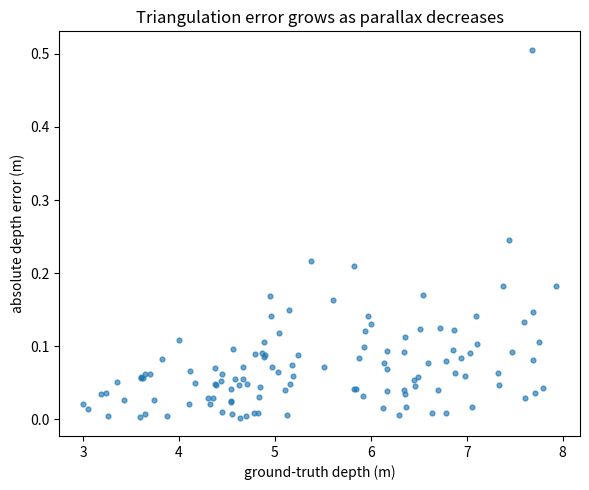

Python code for this plot:
#!/usr/bin/env python3
"""Synthetic calibrated two-view geometry: epipolar residual and triangulation.
Run: python 02_multiview_geometry.py
Dependencies: numpy, matplotlib
"""
import numpy as np
import matplotlib
matplotlib.use("Agg")
import matplotlib.pyplot as plt

def skew(t):
    x, y, z = t
    return np.array([[0, -z, y], [z, 0, -x], [-y, x, 0]], dtype=float)

def project(P, X):
    Xh = np.c_[X, np.ones(len(X))]
    q = (P @ Xh.T).T
    return q[:, :2] / q[:, 2:3]

def triangulate_dlt(P1, P2, x1, x2):
    points = []
    for a, b in zip(x1, x2):
        A = np.stack([a[0]*P1[2]-P1[0], a[1]*P1[2]-P1[1],
                      b[0]*P2[2]-P2[0], b[1]*P2[2]-P2[1]])
        _, _, vt = np.linalg.svd(A)
        Xh = vt[-1]
        points.append(Xh[:3] / Xh[3])
    return np.asarray(points)

def main():
    rng = np.random.default_rng(17)
    f, baseline = 800.0, 0.20
    K = np.array([[f, 0, 640], [0, f, 360], [0, 0, 1.0]])
    R = np.eye(3)
    t = np.array([-baseline, 0.0, 0.0])
    P1 = K @ np.c_[np.eye(3), np.zeros(3)]
    P2 = K @ np.c_[R, t]
    X = np.c_[rng.uniform(-1, 1, 120), rng.uniform(-0.6, 0.6, 120),
              rng.uniform(3.0, 8.0, 120)]
    x1 = project(P1, X) + rng.normal(0, 0.35, (len(X), 2))
    x2 = project(P2, X) + rng.normal(0, 0.35, (len(X), 2))
    x1n = np.c_[(x1[:, 0]-K[0, 2])/f, (x1[:, 1]-K[1, 2])/f, np.ones(len(X))]
    x2n = np.c_[(x2[:, 0]-K[0, 2])/f, (x2[:, 1]-K[1, 2])/f, np.ones(len(X))]
    E = skew(t) @ R
    epi = np.abs(np.einsum("ni,ij,nj->n", x2n, E, x1n))
    Xhat = triangulate_dlt(P1, P2, x1, x2)
    depth_error = np.abs(Xhat[:, 2] - X[:, 2])
    reproj1 = np.linalg.norm(project(P1, Xhat)-x1, axis=1)
    reproj2 = np.linalg.norm(project(P2, Xhat)-x2, axis=1)
    print("TWO-VIEW GEOMETRY")
    print(f"median_epipolar_algebraic_residual={np.median(epi):.6e}")
    print(f"median_depth_abs_error_m={np.median(depth_error):.6f}")
    print(f"median_reprojection_error_px={np.median(np.r_[reproj1,reproj2]):.6f}")
    print(f"points_positive_depth={np.mean((Xhat[:,2]>0).astype(float)):.3f}")
    fig, ax = plt.subplots(figsize=(6, 5))
    ax.scatter(X[:, 2], depth_error, s=12, alpha=.65)
    ax.set(xlabel="ground-truth depth (m)", ylabel="absolute depth error (m)",
           title="Triangulation error grows as parallax decreases")
    fig.tight_layout()
    fig.savefig("02_multiview_geometry.png", dpi=160)
    print("Saved: 02_multiview_geometry.png")

if __name__ == "__main__":
    main()
